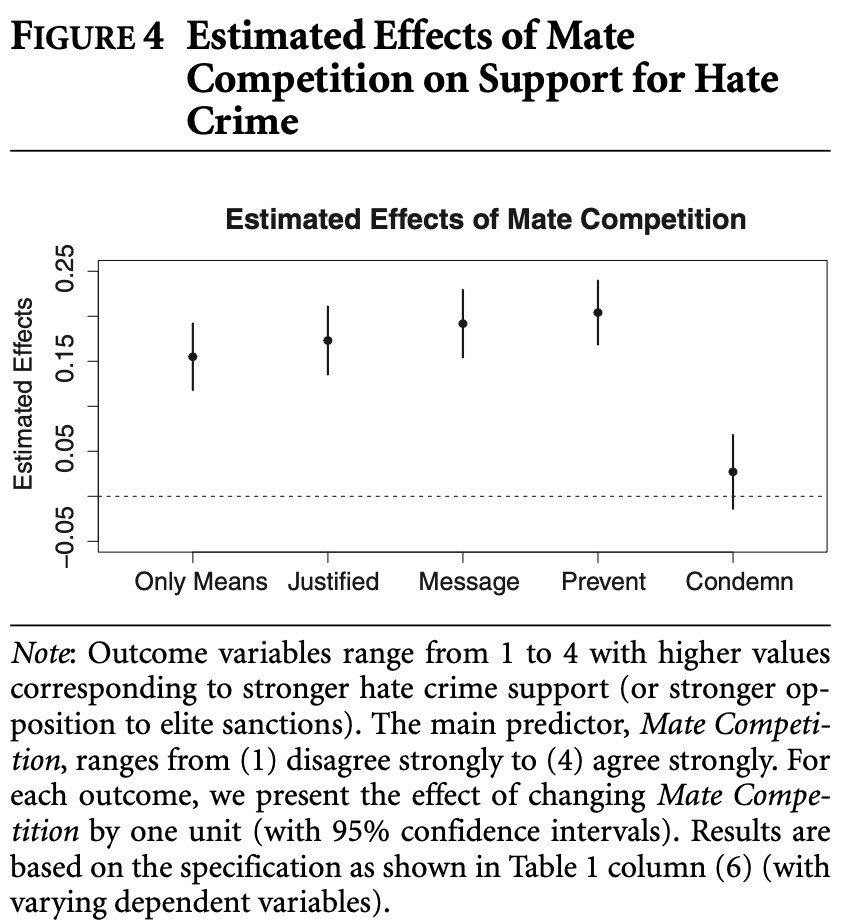

The table this chart was drawn from, first rows:
Type-1, Value, Error Bar Length
Only Means (List), 0.1544, 0.07556
Only Means (Direct), 0.1733, 0.07778
Justified, 0.1911, 0.07667
Message, 0.2033, 0.07333
Condemn, 0.02667, 0.08444
